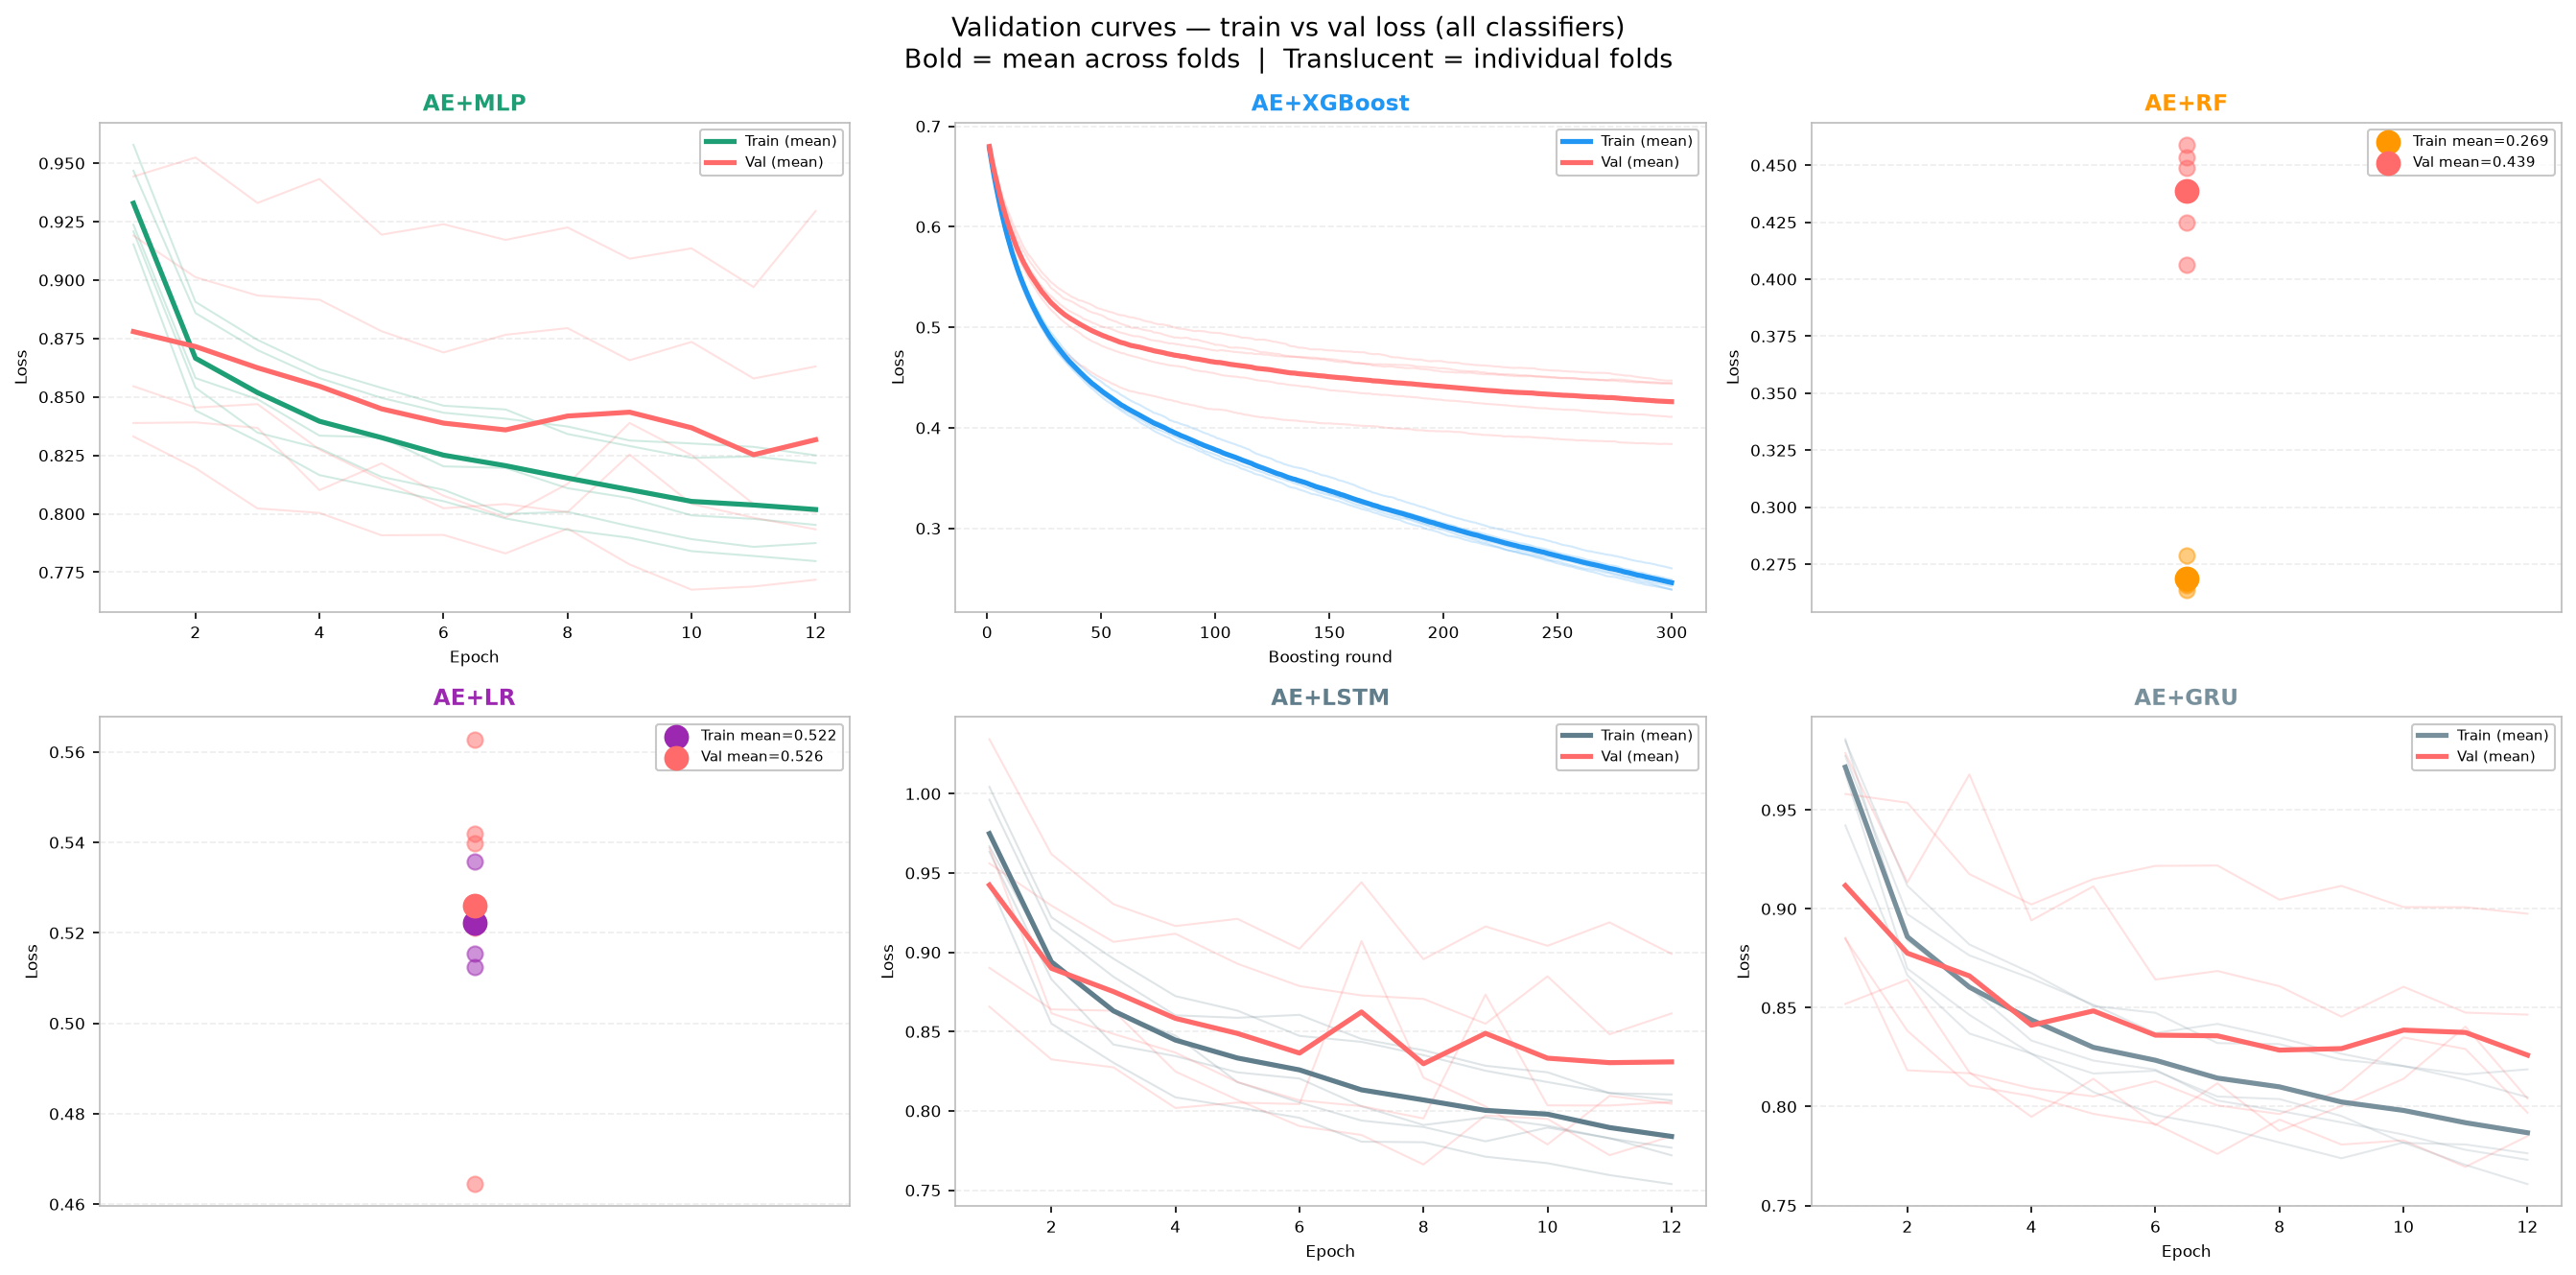

The data file committed next to this chart (first rows):
model, fold, split, step, loss
AE+MLP, 1, train, 1, 0.9237
AE+MLP, 1, train, 2, 0.8581
AE+MLP, 1, train, 3, 0.849
AE+MLP, 1, train, 4, 0.8335
AE+MLP, 1, train, 5, 0.8327
AE+MLP, 1, train, 6, 0.8203
AE+MLP, 1, train, 7, 0.8196
AE+MLP, 1, train, 8, 0.811
AE+MLP, 1, train, 9, 0.8068
AE+MLP, 1, train, 10, 0.7993
AE+MLP, 1, train, 11, 0.7978
AE+MLP, 1, train, 12, 0.7953
AE+MLP, 2, train, 1, 0.9208
AE+MLP, 2, train, 2, 0.854
AE+MLP, 2, train, 3, 0.8347
AE+MLP, 2, train, 4, 0.828
AE+MLP, 2, train, 5, 0.8158
AE+MLP, 2, train, 6, 0.8103
AE+MLP, 2, train, 7, 0.7999
AE+MLP, 2, train, 8, 0.8009
AE+MLP, 2, train, 9, 0.7947
AE+MLP, 2, train, 10, 0.7892
AE+MLP, 2, train, 11, 0.7859
AE+MLP, 2, train, 12, 0.7875
AE+MLP, 3, train, 1, 0.9153
AE+MLP, 3, train, 2, 0.8442
AE+MLP, 3, train, 3, 0.8311
AE+MLP, 3, train, 4, 0.8166
AE+MLP, 3, train, 5, 0.811
AE+MLP, 3, train, 6, 0.8054
AE+MLP, 3, train, 7, 0.798
AE+MLP, 3, train, 8, 0.7932
AE+MLP, 3, train, 9, 0.7898
AE+MLP, 3, train, 10, 0.784
AE+MLP, 3, train, 11, 0.782
AE+MLP, 3, train, 12, 0.7798
AE+MLP, 4, train, 1, 0.9579
AE+MLP, 4, train, 2, 0.8907
AE+MLP, 4, train, 3, 0.8744
AE+MLP, 4, train, 4, 0.8618
AE+MLP, 4, train, 5, 0.8539
AE+MLP, 4, train, 6, 0.8463
AE+MLP, 4, train, 7, 0.8446
AE+MLP, 4, train, 8, 0.8341
AE+MLP, 4, train, 9, 0.829
AE+MLP, 4, train, 10, 0.8239
AE+MLP, 4, train, 11, 0.8245
AE+MLP, 4, train, 12, 0.8217
AE+MLP, 5, train, 1, 0.9468
AE+MLP, 5, train, 2, 0.8859
AE+MLP, 5, train, 3, 0.8701
AE+MLP, 5, train, 4, 0.8581
AE+MLP, 5, train, 5, 0.8496
AE+MLP, 5, train, 6, 0.8433
AE+MLP, 5, train, 7, 0.8407
AE+MLP, 5, train, 8, 0.8374
AE+MLP, 5, train, 9, 0.8314
AE+MLP, 5, train, 10, 0.8301
AE+MLP, 5, train, 11, 0.8287
AE+MLP, 5, train, 12, 0.8251
... 3,320 more rows
